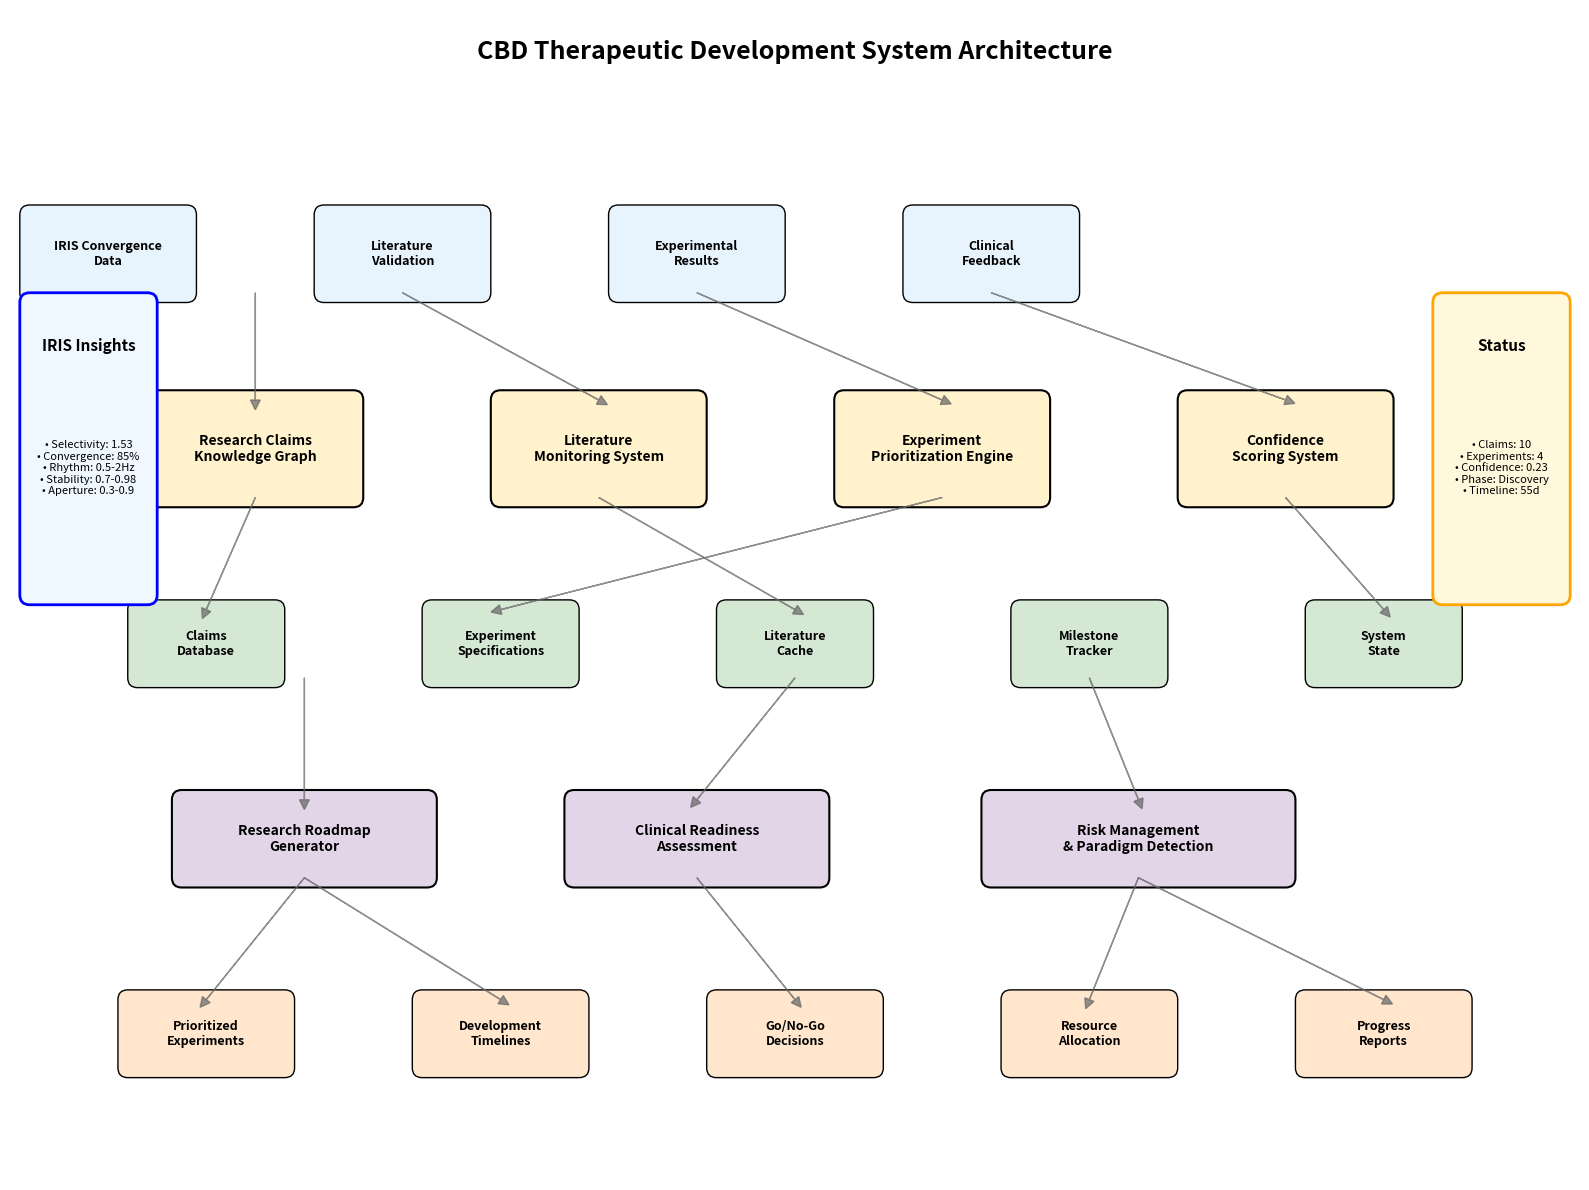

Generate this figure with matplotlib: (Note: this script raises an exception after producing the figure.)
#!/usr/bin/env python3
"""
Generate system architecture diagram for CBD Therapeutic Development System
"""

import matplotlib.pyplot as plt
import matplotlib.patches as patches
from matplotlib.patches import FancyBboxPatch, ConnectionPatch
import numpy as np


def create_architecture_diagram():
    """Create comprehensive system architecture diagram."""
    fig, ax = plt.subplots(1, 1, figsize=(16, 12))
    ax.set_xlim(0, 16)
    ax.set_ylim(0, 12)
    ax.axis('off')

    # Color scheme
    colors = {
        'input': '#E8F4FD',      # Light blue
        'processing': '#FFF2CC',  # Light yellow
        'output': '#E1D5E7',      # Light purple
        'storage': '#D5E8D4',     # Light green
        'monitoring': '#FFE6CC',  # Light orange
        'connection': '#666666'   # Dark gray
    }

    # Title
    ax.text(8, 11.5, 'CBD Therapeutic Development System Architecture',
            fontsize=18, fontweight='bold', ha='center')

    # Input Layer
    input_y = 9.5
    inputs = [
        ('IRIS Convergence\nData', 1, input_y),
        ('Literature\nValidation', 4, input_y),
        ('Experimental\nResults', 7, input_y),
        ('Clinical\nFeedback', 10, input_y)
    ]

    for name, x, y in inputs:
        box = FancyBboxPatch((x-0.8, y-0.4), 1.6, 0.8,
                            boxstyle="round,pad=0.1",
                            facecolor=colors['input'],
                            edgecolor='black', linewidth=1)
        ax.add_patch(box)
        ax.text(x, y, name, ha='center', va='center', fontsize=9, fontweight='bold')

    # Core Processing Components
    core_y = 7.5
    core_components = [
        ('Research Claims\nKnowledge Graph', 2.5, core_y, 2, 1),
        ('Literature\nMonitoring System', 6, core_y, 2, 1),
        ('Experiment\nPrioritization Engine', 9.5, core_y, 2, 1),
        ('Confidence\nScoring System', 13, core_y, 2, 1)
    ]

    for name, x, y, w, h in core_components:
        box = FancyBboxPatch((x-w/2, y-h/2), w, h,
                            boxstyle="round,pad=0.1",
                            facecolor=colors['processing'],
                            edgecolor='black', linewidth=1.5)
        ax.add_patch(box)
        ax.text(x, y, name, ha='center', va='center', fontsize=10, fontweight='bold')

    # Data Storage Layer
    storage_y = 5.5
    storage_components = [
        ('Claims\nDatabase', 2, storage_y),
        ('Experiment\nSpecifications', 5, storage_y),
        ('Literature\nCache', 8, storage_y),
        ('Milestone\nTracker', 11, storage_y),
        ('System\nState', 14, storage_y)
    ]

    for name, x, y in storage_components:
        box = FancyBboxPatch((x-0.7, y-0.35), 1.4, 0.7,
                            boxstyle="round,pad=0.1",
                            facecolor=colors['storage'],
                            edgecolor='black', linewidth=1)
        ax.add_patch(box)
        ax.text(x, y, name, ha='center', va='center', fontsize=9, fontweight='bold')

    # Analysis & Decision Layer
    analysis_y = 3.5
    analysis_components = [
        ('Research Roadmap\nGenerator', 3, analysis_y, 2.5, 0.8),
        ('Clinical Readiness\nAssessment', 7, analysis_y, 2.5, 0.8),
        ('Risk Management\n& Paradigm Detection', 11.5, analysis_y, 3, 0.8)
    ]

    for name, x, y, w, h in analysis_components:
        box = FancyBboxPatch((x-w/2, y-h/2), w, h,
                            boxstyle="round,pad=0.1",
                            facecolor=colors['output'],
                            edgecolor='black', linewidth=1.5)
        ax.add_patch(box)
        ax.text(x, y, name, ha='center', va='center', fontsize=10, fontweight='bold')

    # Output Layer
    output_y = 1.5
    outputs = [
        ('Prioritized\nExperiments', 2, output_y),
        ('Development\nTimelines', 5, output_y),
        ('Go/No-Go\nDecisions', 8, output_y),
        ('Resource\nAllocation', 11, output_y),
        ('Progress\nReports', 14, output_y)
    ]

    for name, x, y in outputs:
        box = FancyBboxPatch((x-0.8, y-0.35), 1.6, 0.7,
                            boxstyle="round,pad=0.1",
                            facecolor=colors['monitoring'],
                            edgecolor='black', linewidth=1)
        ax.add_patch(box)
        ax.text(x, y, name, ha='center', va='center', fontsize=9, fontweight='bold')

    # Add connections
    connections = [
        # Inputs to core processing
        ((2.5, 9.1), (2.5, 8)),
        ((4, 9.1), (6, 8)),
        ((7, 9.1), (9.5, 8)),
        ((10, 9.1), (13, 8)),

        # Core processing to storage
        ((2.5, 7), (2, 5.85)),
        ((6, 7), (8, 5.85)),
        ((9.5, 7), (5, 5.85)),
        ((13, 7), (14, 5.85)),

        # Storage to analysis
        ((3, 5.15), (3, 3.9)),
        ((8, 5.15), (7, 3.9)),
        ((11, 5.15), (11.5, 3.9)),

        # Analysis to outputs
        ((3, 3.1), (2, 1.85)),
        ((3, 3.1), (5, 1.85)),
        ((7, 3.1), (8, 1.85)),
        ((11.5, 3.1), (11, 1.85)),
        ((11.5, 3.1), (14, 1.85))
    ]

    for (x1, y1), (x2, y2) in connections:
        ax.arrow(x1, y1, x2-x1, y2-y1, head_width=0.1, head_length=0.1,
                fc=colors['connection'], ec=colors['connection'], alpha=0.7)

    # Add side panels for key metrics
    # Left panel - IRIS Insights
    iris_box = FancyBboxPatch((0.2, 6), 1.2, 3,
                             boxstyle="round,pad=0.1",
                             facecolor='#F0F8FF',
                             edgecolor='blue', linewidth=2)
    ax.add_patch(iris_box)
    ax.text(0.8, 8.5, 'IRIS Insights', ha='center', fontweight='bold', fontsize=11)
    iris_text = """• Selectivity: 1.53
• Convergence: 85%
• Rhythm: 0.5-2Hz
• Stability: 0.7-0.98
• Aperture: 0.3-0.9"""
    ax.text(0.8, 7.3, iris_text, ha='center', va='center', fontsize=8)

    # Right panel - Current Status
    status_box = FancyBboxPatch((14.6, 6), 1.2, 3,
                               boxstyle="round,pad=0.1",
                               facecolor='#FFF8DC',
                               edgecolor='orange', linewidth=2)
    ax.add_patch(status_box)
    ax.text(15.2, 8.5, 'Status', ha='center', fontweight='bold', fontsize=11)
    status_text = """• Claims: 10
• Experiments: 4
• Confidence: 0.23
• Phase: Discovery
• Timeline: 55d"""
    ax.text(15.2, 7.3, status_text, ha='center', va='center', fontsize=8)

    plt.tight_layout()
    plt.savefig('/Users/<user>/Desktop/iris-gate/cbd_system_architecture.png',
                dpi=300, bbox_inches='tight')
    print("Architecture diagram saved to: /Users/<user>/Desktop/iris-gate/cbd_system_architecture.png")
    plt.show()


def create_therapeutic_pipeline_diagram():
    """Create therapeutic development pipeline diagram."""
    fig, ax = plt.subplots(1, 1, figsize=(14, 10))
    ax.set_xlim(0, 14)
    ax.set_ylim(0, 10)
    ax.axis('off')

    # Title
    ax.text(7, 9.5, 'CBD Therapeutic Development Pipeline',
            fontsize=16, fontweight='bold', ha='center')

    # Pipeline phases
    phases = [
        ('Discovery', 2, 8, 3, 1.2, '#FFE4E1'),
        ('Preclinical', 7, 8, 3, 1.2, '#E6F3FF'),
        ('Phase I', 12, 8, 2.5, 1.2, '#F0FFF0'),
        ('Phase II/III', 7, 2, 3, 1.2, '#FFF8DC')
    ]

    for name, x, y, w, h, color in phases:
        box = FancyBboxPatch((x-w/2, y-h/2), w, h,
                            boxstyle="round,pad=0.15",
                            facecolor=color,
                            edgecolor='black', linewidth=2)
        ax.add_patch(box)
        ax.text(x, y, name, ha='center', va='center',
                fontsize=14, fontweight='bold')

    # Key experiments for each phase
    experiments = {
        'Discovery': [
            'VDAC1 Binding Assay',
            'Selectivity Validation',
            'Mechanism Confirmation'
        ],
        'Preclinical': [
            'TRPV4 Biomarker',
            'Pulse Dosing Study',
            'Safety Profile'
        ],
        'Phase I': [
            'First-in-Human',
            'Dose Escalation',
            'Biomarker Validation'
        ],
        'Phase II/III': [
            'Efficacy Studies',
            'Optimal Dosing',
            'Patient Stratification'
        ]
    }

    # Add experiment details
    exp_positions = [
        (2, 6.5), (7, 6.5), (12, 6.5), (7, 0.5)
    ]

    for i, ((phase, x_pos, y_pos, _, _, _), (exp_x, exp_y)) in enumerate(zip(phases, exp_positions)):
        exp_list = experiments[phase]
        exp_text = '\n'.join([f'• {exp}' for exp in exp_list])

        exp_box = FancyBboxPatch((exp_x-1.4, exp_y-0.6), 2.8, 1.2,
                                boxstyle="round,pad=0.1",
                                facecolor='white',
                                edgecolor='gray', linewidth=1)
        ax.add_patch(exp_box)
        ax.text(exp_x, exp_y, exp_text, ha='center', va='center', fontsize=9)

    # Add decision gates
    gates = [
        (4.5, 8, 'Gate 1\nBinding &\nSelectivity'),
        (9.5, 8, 'Gate 2\nSafety &\nBiomarker'),
        (7, 5, 'Gate 3\nEfficacy &\nDosing')
    ]

    for x, y, text in gates:
        diamond = patches.RegularPolygon((x, y), 4, radius=0.5,
                                       orientation=np.pi/4,
                                       facecolor='yellow',
                                       edgecolor='red', linewidth=2)
        ax.add_patch(diamond)
        ax.text(x, y-1, text, ha='center', va='center',
                fontsize=8, fontweight='bold')

    # Add timeline
    ax.text(7, 4, 'Timeline: Discovery (90d) → Preclinical (180d) → Phase I (365d)',
            ha='center', fontsize=12, fontweight='bold',
            bbox=dict(boxstyle="round,pad=0.3", facecolor='lightblue'))

    # Add arrows
    arrows = [
        ((3.5, 8), (4, 8)),
        ((5, 8), (5.5, 8)),
        ((8.5, 8), (9, 8)),
        ((10, 8), (10.5, 8)),
        ((12, 7.4), (9, 5.5)),
        ((7, 4.5), (7, 3.2))
    ]

    for (x1, y1), (x2, y2) in arrows:
        ax.arrow(x1, y1, x2-x1, y2-y1, head_width=0.15, head_length=0.2,
                fc='black', ec='black')

    plt.tight_layout()
    plt.savefig('/Users/<user>/Desktop/iris-gate/cbd_therapeutic_pipeline.png',
                dpi=300, bbox_inches='tight')
    print("Pipeline diagram saved to: /Users/<user>/Desktop/iris-gate/cbd_therapeutic_pipeline.png")
    plt.show()


if __name__ == "__main__":
    create_architecture_diagram()
    create_therapeutic_pipeline_diagram()